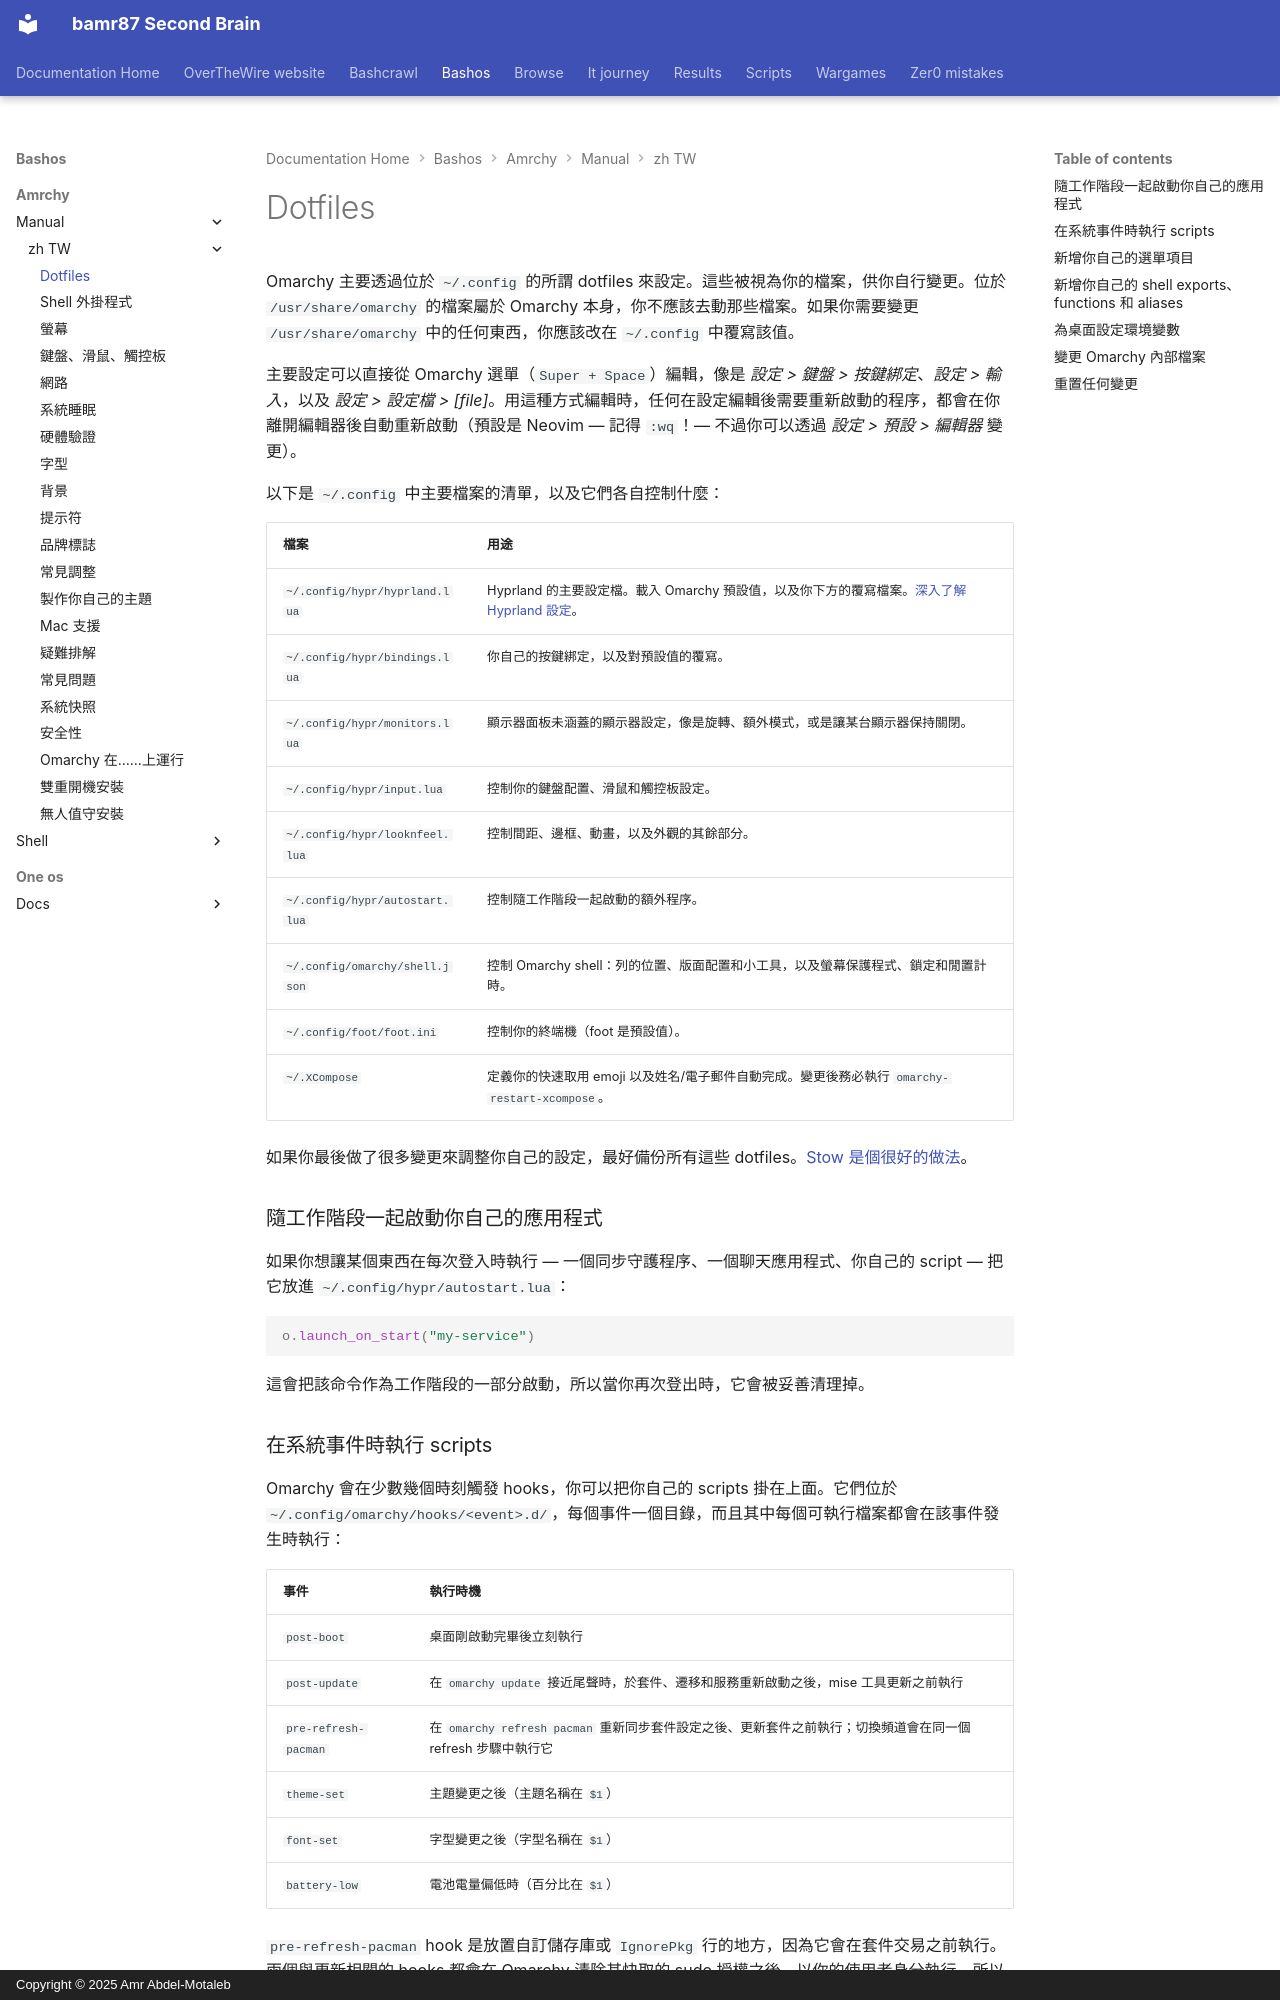

repository: bamr87/README · page: bashos/amrchy/manual/zh-TW/31-dotfiles/index.html · generator: mkdocs · copyright: Copyright © 2025 Amr Abdel-Motaleb

---
source_file: amrchy/manual/zh-TW/31-dotfiles.md
source_repo: bamr87/bashos
source_url: https://github.com/bamr87/bashos/blob/main/amrchy/manual/zh-TW/31-dotfiles.md
title: Dotfiles
---
# Dotfiles

Omarchy 主要透過位於 `~/.config` 的所謂 dotfiles 來設定。這些被視為你的檔案，供你自行變更。位於 `/usr/share/omarchy` 的檔案屬於 Omarchy 本身，你不應該去動那些檔案。如果你需要變更 `/usr/share/omarchy` 中的任何東西，你應該改在 `~/.config` 中覆寫該值。

主要設定可以直接從 Omarchy 選單（`Super + Space`）編輯，像是 _設定 > 鍵盤 > 按鍵綁定_、_設定 > 輸入_，以及 _設定 > 設定檔 > [file]_。用這種方式編輯時，任何在設定編輯後需要重新啟動的程序，都會在你離開編輯器後自動重新啟動（預設是 Neovim — 記得 `:wq`！— 不過你可以透過 _設定 > 預設 > 編輯器_ 變更）。

以下是 `~/.config` 中主要檔案的清單，以及它們各自控制什麼：

| 檔案                  | 用途              |
| ----------------------- | --------------------- |
| `~/.config/hypr/hyprland.lua` | Hyprland 的主要設定檔。載入 Omarchy 預設值，以及你下方的覆寫檔案。[深入了解 Hyprland 設定](https://wiki.hypr.land/Configuring/)。  |
| `~/.config/hypr/bindings.lua` | 你自己的按鍵綁定，以及對預設值的覆寫。 |
| `~/.config/hypr/monitors.lua` | 顯示器面板未涵蓋的顯示器設定，像是旋轉、額外模式，或是讓某台顯示器保持關閉。 |
| `~/.config/hypr/input.lua` | 控制你的鍵盤配置、滑鼠和觸控板設定。 |
| `~/.config/hypr/looknfeel.lua` | 控制間距、邊框、動畫，以及外觀的其餘部分。 |
| `~/.config/hypr/autostart.lua` | 控制隨工作階段一起啟動的額外程序。 |
| `~/.config/omarchy/shell.json` | 控制 Omarchy shell：列的位置、版面配置和小工具，以及螢幕保護程式、鎖定和閒置計時。 |
| `~/.config/foot/foot.ini` | 控制你的終端機（foot 是預設值）。 |
| `~/.XCompose` | 定義你的快速取用 emoji 以及姓名/電子郵件自動完成。變更後務必執行 `omarchy-restart-xcompose`。 |

如果你最後做了很多變更來調整你自己的設定，最好備份所有這些 dotfiles。[Stow 是個很好的做法](https://www.youtube.com/watch?v=NoFiYOqnC4o)。

### 隨工作階段一起啟動你自己的應用程式

如果你想讓某個東西在每次登入時執行 — 一個同步守護程序、一個聊天應用程式、你自己的 script — 把它放進 `~/.config/hypr/autostart.lua`：

```lua
o.launch_on_start("my-service")
```

這會把該命令作為工作階段的一部分啟動，所以當你再次登出時，它會被妥善清理掉。
